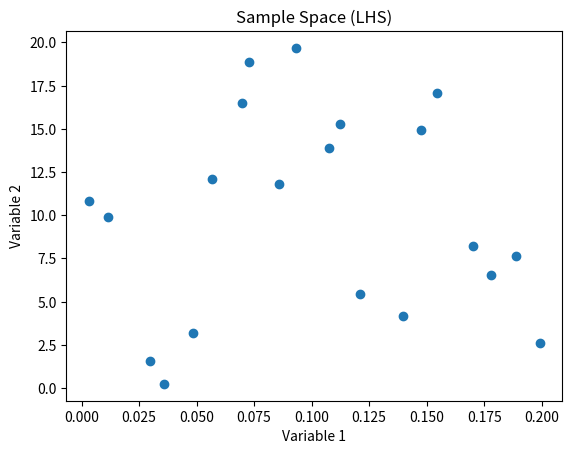

Recreate this plot in Python.
from scipy.stats import qmc
import matplotlib.pyplot as plt

#initialise the sampler
sampler = qmc.LatinHypercube(d=2) #set number of dimensions
sample = sampler.random(n=20) #set sample size and generate the inital sample

#define the first variable upper and lower bounds
var1low = 0.001
var1upper = 0.2

#define the second variable upper and lower bounds
var2low = 0
var2upper = 20

#format into combined upper and lower bounds for the sampler to read
lowerBound = [var1low, var2low]
upperBound = [var1upper, var2upper]

#scale the sample ranged from 0 - 1, into the desired scaling
scaledSample = qmc.scale(sample, lowerBound, upperBound)

#generate a plot of the sample
plt.plot(scaledSample[:,0], scaledSample[:,1],'o')
plt.xlabel('Variable 1')
plt.ylabel('Variable 2')
plt.title('Sample Space (LHS)')
plt.show()